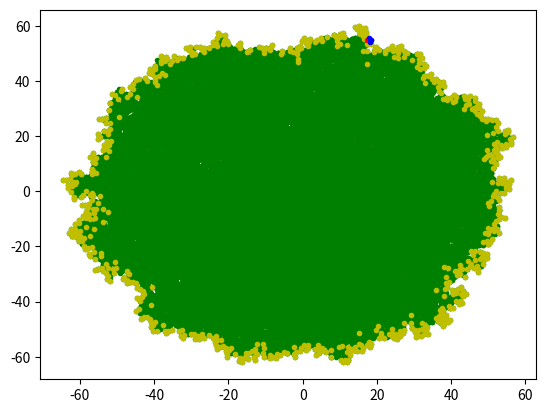

This chart was generated by the following Python code:
import numpy as np
import matplotlib.pyplot as plt
from numpy.linalg import norm

map_size = (100,100)
num_trees = 500
random_pos = np.random.rand(num_trees,2)
#import pdb; pdb.set_trace()
#plt.plot(random_pos,".g")
#plt.show()

class DistanceHashMap():
    def __init__(self, grid_size):
        self.hashmap = dict()
        self.grid_size = grid_size

    def insert(self,point):
        """ Add (x,y) into data structure, O(1)"""
        x = point[0]
        y = point[1]
        xyhash = str(int(round(x/self.grid_size))) + str(int(round(y/self.grid_size)))

        if self.hashmap.get(xyhash) is None:
            self.hashmap[xyhash] = list()
        self.hashmap[xyhash].append(np.asarray((x,y)))
        #import pdb; pdb.set_trace()

    def get_hash_points(self,point):
        """ Get all points in hash bin containing (x,y), O(1)"""
        x = point[0]
        y = point[1]
        xyhash = str(int(round(x/self.grid_size))) + str(int(round(y/self.grid_size)))
        if self.hashmap.get(xyhash) is not None:
            return self.hashmap[xyhash]
        else:
            return []

    def get_all_points(self):
        points = list()
        for key in self.hashmap.keys():
            points += self.hashmap[key]
        return points

    def get_nearest_points(self,point, distance = 1):
        """ Get all points near points to (x,y)
            Garanties all points within distance are included
        """
        x = point[0]
        y = point[1]
        points = list()

        xmin = int(round(x-distance))
        xmax = int(round(x+distance))+1
        ymin = int(round(y-distance))
        ymax = int(round(y+distance))+1

        # combine all points from neighboring hashbin
        for xi in range(xmin,xmax):
            for yi in range(ymin,ymax):
                points += self.get_hash_points((xi,yi))
        return points

def check_valid(new_point,points):
    for point in points:
        if norm(new_point-point) < 0.8:
            return False
    return True

points = list()
edge_points = list()
num_points = 1

# create first point at orgin
new_point = np.asarray((0,0))
points_map = DistanceHashMap(grid_size=1)
points_map.insert(new_point)

edge_points.append(new_point)

while num_points < 10000 and len(edge_points) > 0:
    # select random edge
    idx = np.random.randint(0,len(edge_points))
    seed_point = edge_points[idx]

    # create new point with a fixed distance and random angle from the edge
    dist = 1

    valid = False
    attempts = list()
    for i in range(5):

        angle_rad = np.random.rand(1)*np.pi*2
        x = np.sin(angle_rad)*dist
        y = np.cos(angle_rad)*dist
        new_point = seed_point + np.asarray((x[0],y[0]))
        #import pdb; pdb.set_trace()
        attempts.append(new_point)
        points = points_map.get_nearest_points(new_point)
        valid = check_valid(new_point,points)
        if valid:
            break

    if not valid:
        edge_points.pop(idx)
    else:
        points_map.insert(new_point)
        edge_points.append(new_point.copy())
        num_points+=1
        #print(num_points)
        print(len(points))

        if num_points % 500 == 0:
            #import pdb; pdb.set_trace()

            points_array = np.asarray(points_map.get_all_points())
            edge_points_array = np.asarray(edge_points)
            attempts_array = np.asarray(attempts)
            plt.plot(points_array[:,0],points_array[:,1],".g")
            plt.plot(edge_points_array[:,0],edge_points_array[:,1],".y")
            plt.plot(seed_point[0],seed_point[1],".r")
            plt.plot(attempts_array[:,0],attempts_array[:,1],".b")
            plt.show()



# while(num_points < max_points):
    # add point at current_pos, and mark it edge
    # num_points += 1
    # select a random edge point
        # if is_still_edge():
            # current_pos = create_new_pos(current_pos)
        # else:
            # mark as not edge
